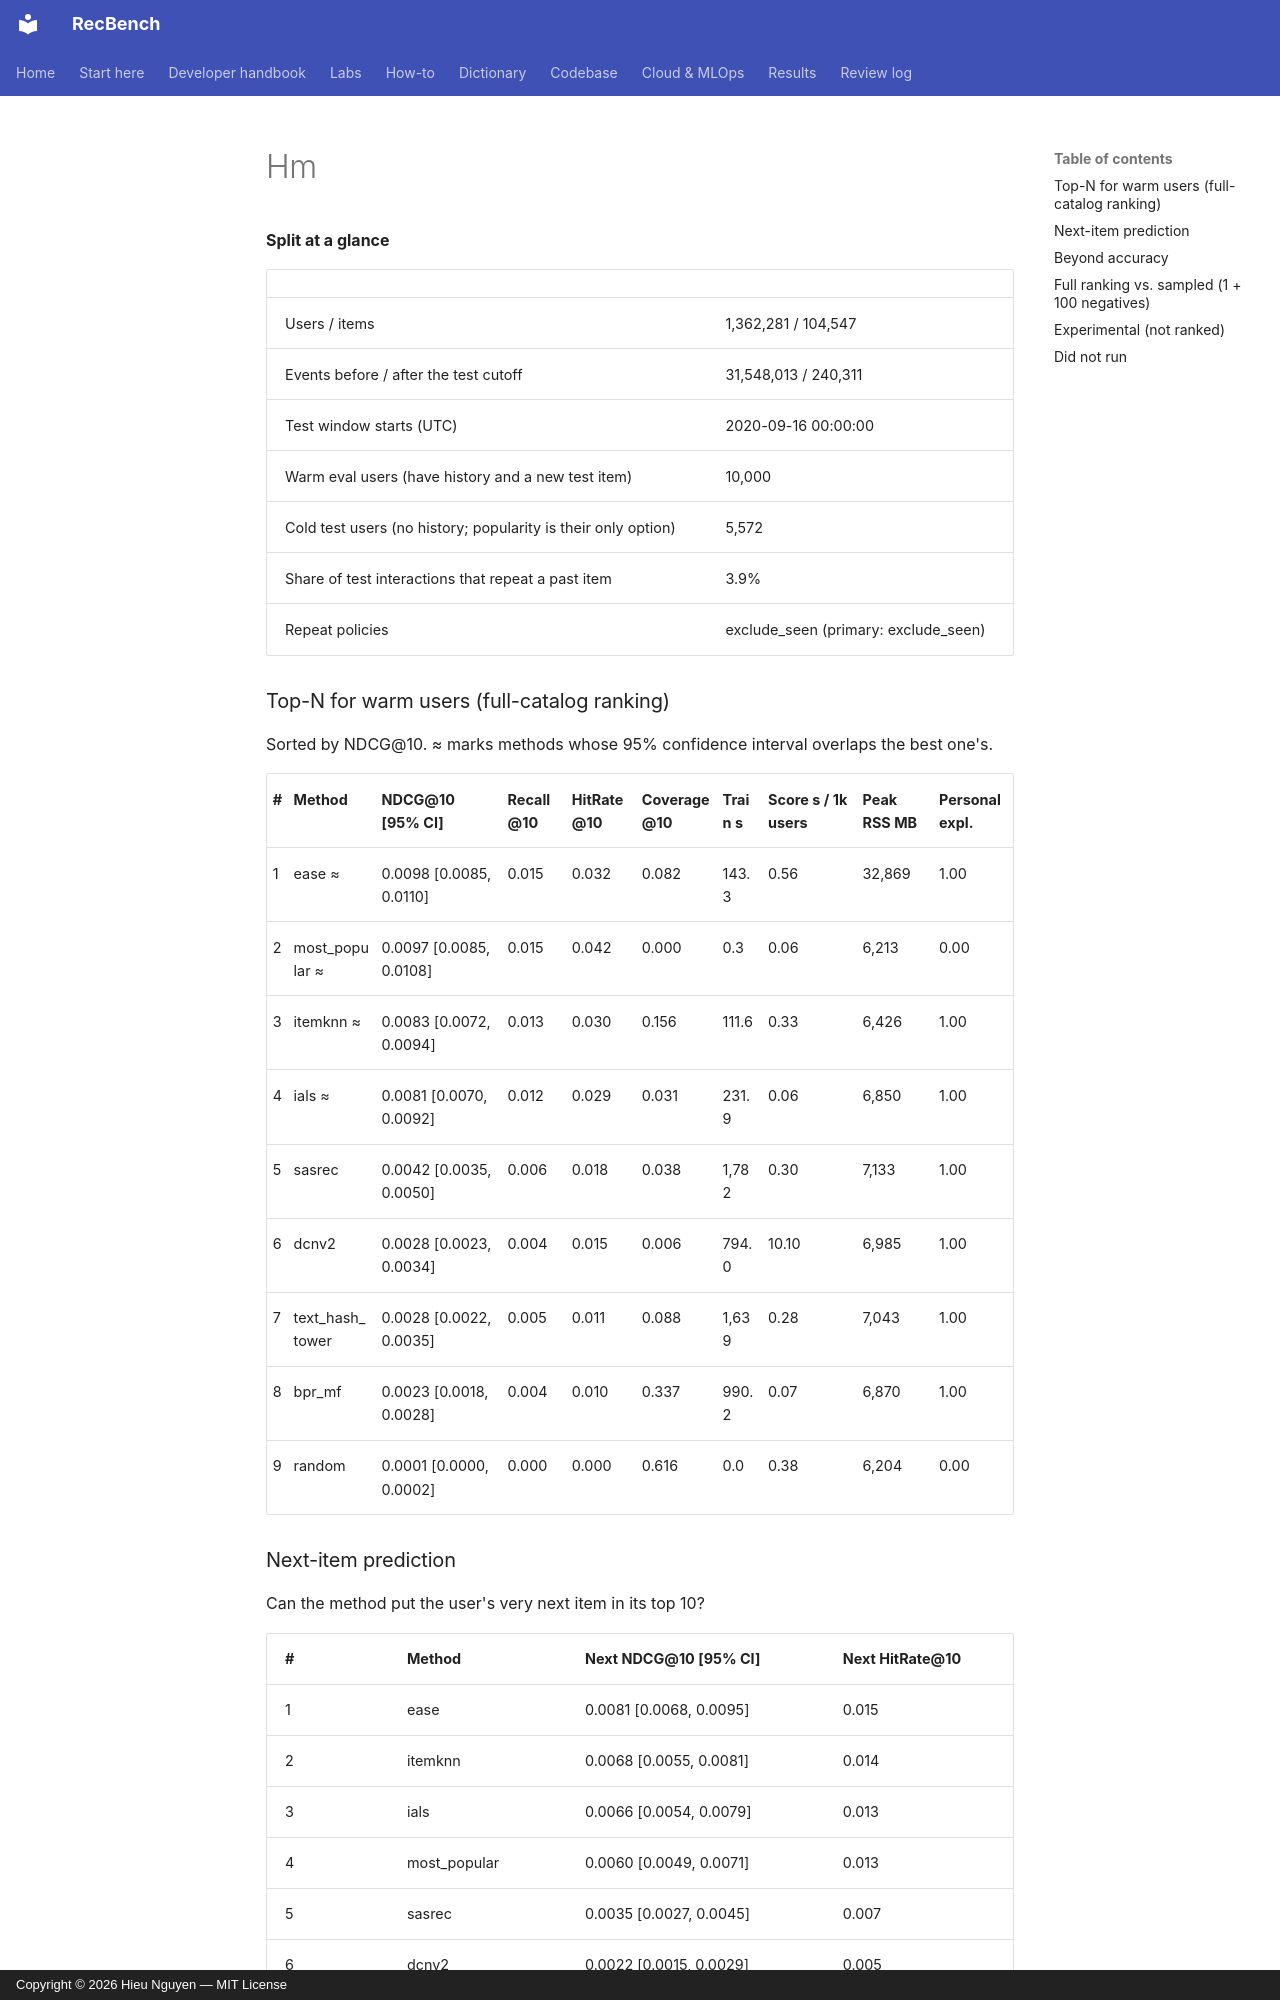

repository: trunghieu11/recbench · page: generated/leaderboards/full/hm/index.html · generator: mkdocs · copyright: Copyright © 2026 Hieu Nguyen — MIT License


**Split at a glance**

|  |  |
|---|---|
| Users / items | 1,362,281 / 104,547 |
| Events before / after the test cutoff | 31,548,013 / 240,311 |
| Test window starts (UTC) | 2020-09-16 00:00:00 |
| Warm eval users (have history and a new test item) | 10,000 |
| Cold test users (no history; popularity is their only option) | 5,572 |
| Share of test interactions that repeat a past item | 3.9% |
| Repeat policies | exclude_seen (primary: exclude_seen) |

### Top-N for warm users (full-catalog ranking)

Sorted by NDCG@10. ≈ marks methods whose 95% confidence interval overlaps the best one's.

| # | Method | NDCG@10 [95% CI] | Recall@10 | HitRate@10 | Coverage@10 | Train s | Score s / 1k users | Peak RSS MB | Personal expl. |
|---|---|---|---|---|---|---|---|---|---|
| 1 | ease ≈ | 0.0098 [0.0085, 0.0110] | 0.015 | 0.032 | 0.082 | 143.3 | 0.56 | 32,869 | 1.00 |
| 2 | most_popular ≈ | 0.0097 [0.0085, 0.0108] | 0.015 | 0.042 | 0.000 | 0.3 | 0.06 | 6,213 | 0.00 |
| 3 | itemknn ≈ | 0.0083 [0.0072, 0.0094] | 0.013 | 0.030 | 0.156 | 111.6 | 0.33 | 6,426 | 1.00 |
| 4 | ials ≈ | 0.0081 [0.0070, 0.0092] | 0.012 | 0.029 | 0.031 | 231.9 | 0.06 | 6,850 | 1.00 |
| 5 | sasrec | 0.0042 [0.0035, 0.0050] | 0.006 | 0.018 | 0.038 | 1,782 | 0.30 | 7,133 | 1.00 |
| 6 | dcnv2 | 0.0028 [0.0023, 0.0034] | 0.004 | 0.015 | 0.006 | 794.0 | 10.10 | 6,985 | 1.00 |
| 7 | text_hash_tower | 0.0028 [0.0022, 0.0035] | 0.005 | 0.011 | 0.088 | 1,639 | 0.28 | 7,043 | 1.00 |
| 8 | bpr_mf | 0.0023 [0.0018, 0.0028] | 0.004 | 0.010 | 0.337 | 990.2 | 0.07 | 6,870 | 1.00 |
| 9 | random | 0.0001 [0.0000, 0.0002] | 0.000 | 0.000 | 0.616 | 0.0 | 0.38 | 6,204 | 0.00 |
